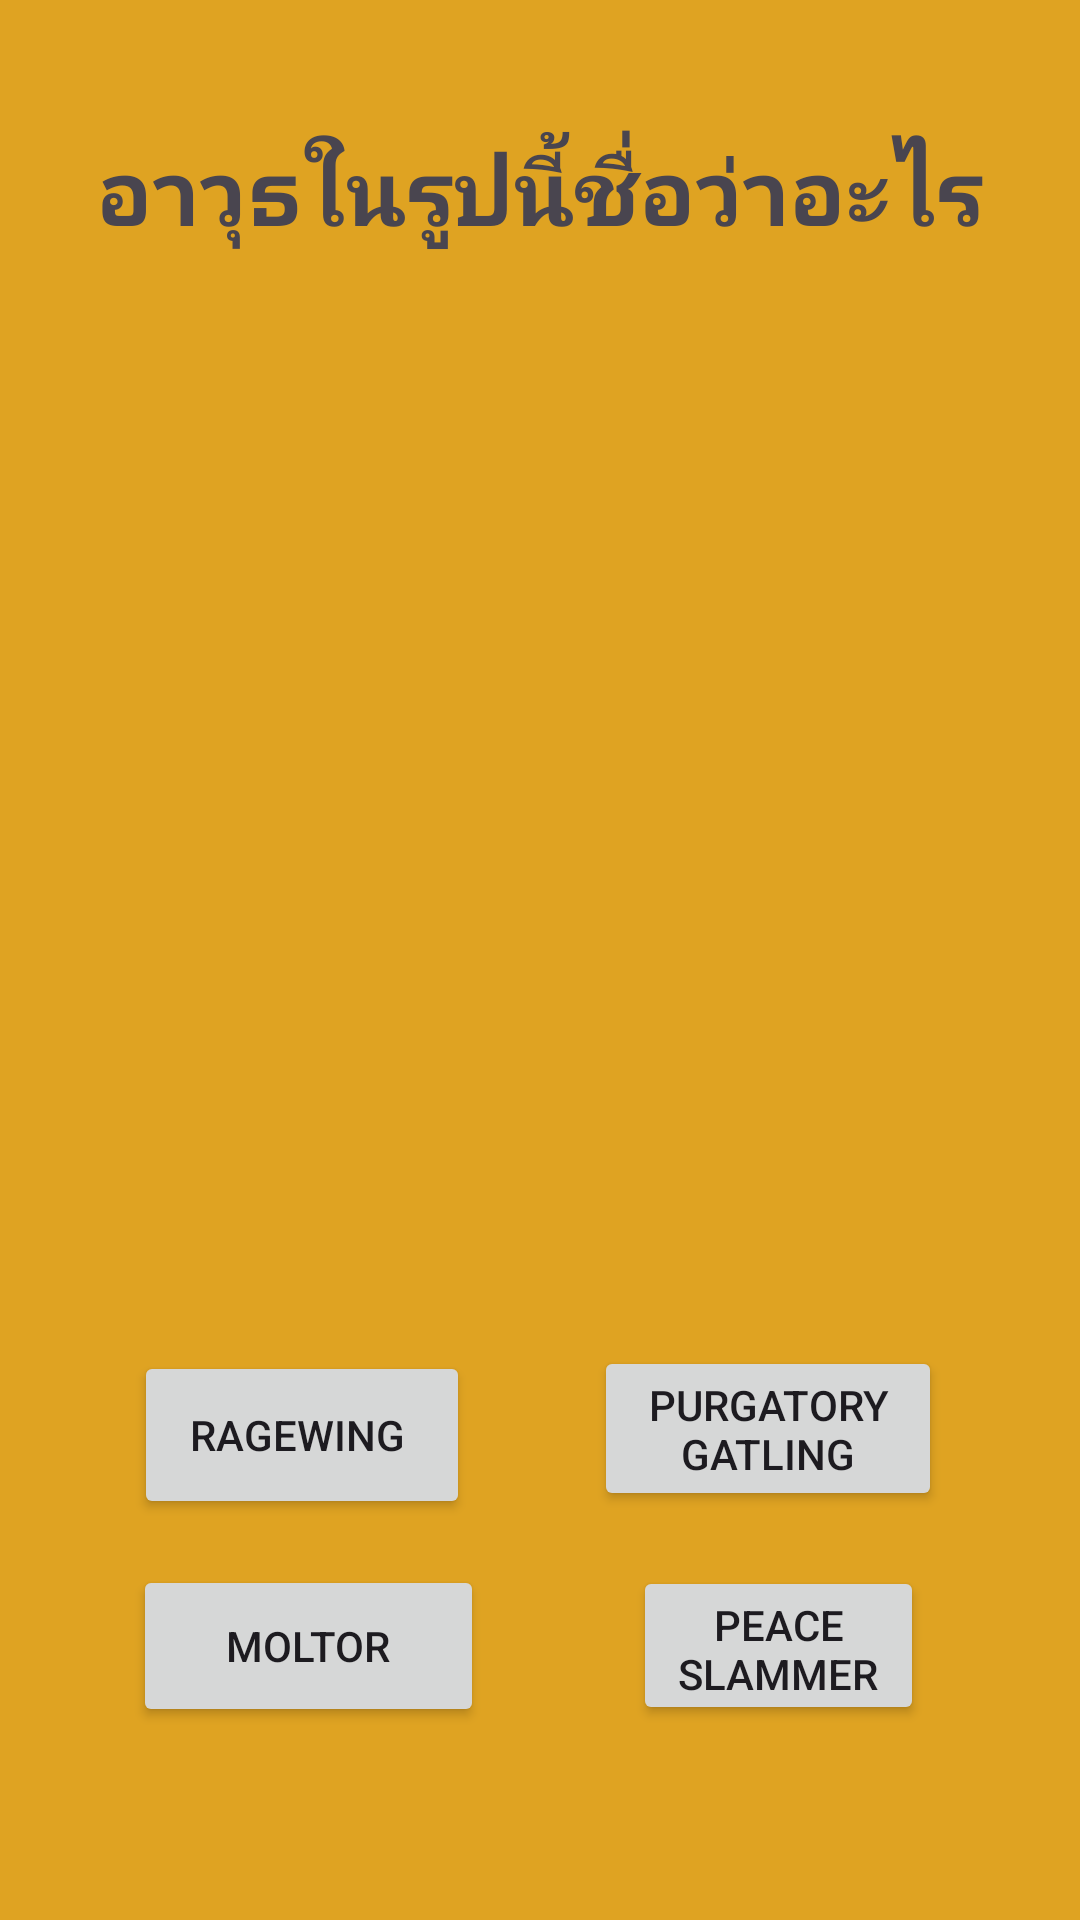

Produce the Android XML layout that renders to this screen, including the resource entries it uses.
<!-- AndroidManifest.xml: application theme Theme.Ez04apisit -->
<!-- res/layout/activity_ten.xml -->
<?xml version="1.0" encoding="utf-8"?>
<androidx.constraintlayout.widget.ConstraintLayout xmlns:android="http://schemas.android.com/apk/res/android"
    xmlns:app="http://schemas.android.com/apk/res-auto"
    xmlns:tools="http://schemas.android.com/tools"
    android:layout_width="match_parent"
    android:layout_height="match_parent"
    android:background="#DFA322"
    tools:context=".ten">

    <Button
        android:id="@+id/v2"
        android:layout_width="116dp"
        android:layout_height="55dp"
        android:text="Purgatory Gatling"
        app:layout_constraintBottom_toBottomOf="parent"
        app:layout_constraintEnd_toEndOf="parent"
        app:layout_constraintHorizontal_bias="0.812"
        app:layout_constraintStart_toStartOf="parent"
        app:layout_constraintTop_toTopOf="parent"
        app:layout_constraintVertical_bias="0.767" />

    <Button
        android:id="@+id/v1"
        android:layout_width="112dp"
        android:layout_height="56dp"
        android:text="Ragewing "
        app:layout_constraintBottom_toBottomOf="parent"
        app:layout_constraintEnd_toEndOf="parent"
        app:layout_constraintHorizontal_bias="0.18"
        app:layout_constraintStart_toStartOf="parent"
        app:layout_constraintTop_toTopOf="parent"
        app:layout_constraintVertical_bias="0.771" />

    <Button
        android:id="@+id/v4"
        android:layout_width="97dp"
        android:layout_height="53dp"
        android:text="Peace Slammer"
        app:layout_constraintBottom_toBottomOf="parent"
        app:layout_constraintEnd_toEndOf="parent"
        app:layout_constraintHorizontal_bias="0.802"
        app:layout_constraintStart_toStartOf="parent"
        app:layout_constraintTop_toTopOf="parent"
        app:layout_constraintVertical_bias="0.889" />

    <TextView
        android:id="@+id/textView10"
        android:layout_width="wrap_content"
        android:layout_height="wrap_content"
        android:text="อาวุธในรูปนี้ชื่อว่าอะไร"
        android:textSize="30sp"
        android:textStyle="bold"
        app:layout_constraintBottom_toBottomOf="parent"
        app:layout_constraintEnd_toEndOf="parent"
        app:layout_constraintStart_toStartOf="parent"
        app:layout_constraintTop_toTopOf="parent"
        app:layout_constraintVertical_bias="0.072" />

    <Button
        android:id="@+id/v3"
        android:layout_width="117dp"
        android:layout_height="54dp"
        android:text="Moltor"
        app:layout_constraintBottom_toBottomOf="parent"
        app:layout_constraintEnd_toEndOf="parent"
        app:layout_constraintHorizontal_bias="0.183"
        app:layout_constraintStart_toStartOf="parent"
        app:layout_constraintTop_toTopOf="parent"
        app:layout_constraintVertical_bias="0.89" />

    <ImageView
        android:id="@+id/imageView11"
        android:layout_width="317dp"
        android:layout_height="397dp"
        android:scaleType="fitXY"
        app:layout_constraintBottom_toBottomOf="parent"
        app:layout_constraintEnd_toEndOf="parent"
        app:layout_constraintHorizontal_bias="0.496"
        app:layout_constraintStart_toStartOf="parent"
        app:layout_constraintTop_toTopOf="parent"
        app:layout_constraintVertical_bias="0.34"
        app:srcCompat="@drawable/ten" />
</androidx.constraintlayout.widget.ConstraintLayout>
<!-- resources referenced by this layout -->
<resources>
  <style name="Theme.Ez04apisit" parent="Base.Theme.Ez04apisit" />
  <style name="Base.Theme.Ez04apisit" parent="Theme.Material3.DayNight.NoActionBar">
          
          
      </style>
</resources>
